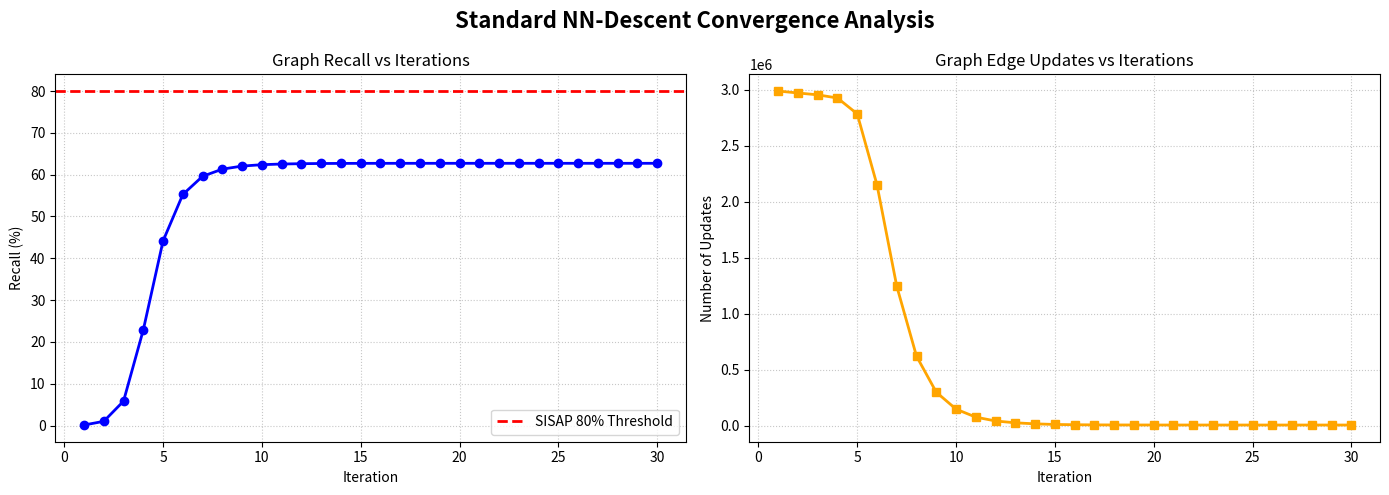

Reproduce this figure in Python. (Note: this script raises an exception after producing the figure.)
import matplotlib.pyplot as plt

iterations = list(range(1, 31))

recall = [0.124, 1.0056, 5.82917, 22.869, 44.1533, 55.2587, 59.6102, 61.322, 62.053, 62.3834, 62.5442, 62.6265, 62.6694, 62.6921, 62.7037, 62.7095, 62.7121, 62.7135, 62.7143, 62.7148, 62.7148, 62.715, 62.715, 62.7152, 62.7152, 62.7153, 62.7152, 62.7153, 62.7152, 62.7153]

updates = [2986792, 2969460, 2952825, 2924616, 2782702, 2149555, 1244372, 619178, 297689, 146468, 75159, 40827, 24418, 15194, 9744, 7315, 5944, 5403, 5118, 4918, 4803, 4753, 4729, 4719, 4702, 4702, 4686, 4690, 4688, 4689]

fig, (ax1, ax2) = plt.subplots(1, 2, figsize=(14, 5))
fig.suptitle('Standard NN-Descent Convergence Analysis', fontsize=16, fontweight='bold')

ax1.plot(iterations, recall, marker='o', color='b', linewidth=2)
ax1.axhline(y=80, color='r', linestyle='--', linewidth=2, label='SISAP 80% Threshold')
ax1.set_title('Graph Recall vs Iterations')
ax1.set_xlabel('Iteration')
ax1.set_ylabel('Recall (%)')
ax1.grid(True, linestyle=':', alpha=0.7)
ax1.legend()

ax2.plot(iterations, updates, marker='s', color='orange', linewidth=2)
ax2.set_title('Graph Edge Updates vs Iterations')
ax2.set_xlabel('Iteration')
ax2.set_ylabel('Number of Updates')
ax2.grid(True, linestyle=':', alpha=0.7)

plt.tight_layout()
plt.savefig('plots/nndescent_convergence.png', dpi=300)
print("Plot saved as 'plots/nndescent_convergence.png'")
